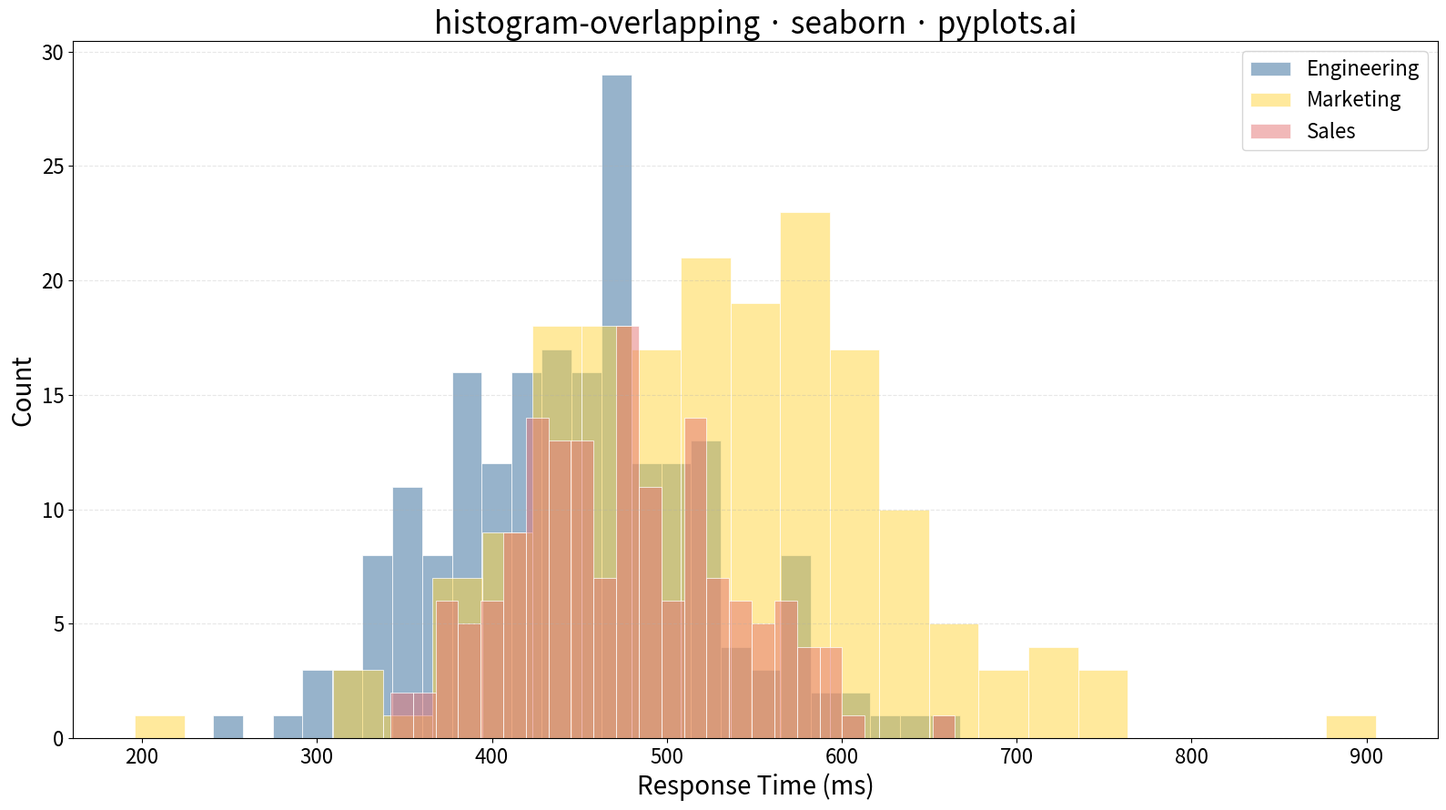

The script that saved this image:
"""pyplots.ai
histogram-overlapping: Overlapping Histograms
Library: seaborn | Python 3.13
Quality: pending | Created: 2025-12-25
"""

import matplotlib.pyplot as plt
import numpy as np
import seaborn as sns


# Data - employee response times (ms) by department
np.random.seed(42)
engineering = np.random.normal(450, 80, 200)  # Fast responders
marketing = np.random.normal(520, 100, 180)  # Slightly slower, more variable
sales = np.random.normal(480, 60, 160)  # Consistent mid-range

# Create plot
fig, ax = plt.subplots(figsize=(16, 9))

# Plot overlapping histograms with seaborn
sns.histplot(
    engineering, bins=25, alpha=0.5, color="#306998", label="Engineering", edgecolor="white", linewidth=0.5, ax=ax
)
sns.histplot(marketing, bins=25, alpha=0.5, color="#FFD43B", label="Marketing", edgecolor="white", linewidth=0.5, ax=ax)
sns.histplot(sales, bins=25, alpha=0.5, color="#E57373", label="Sales", edgecolor="white", linewidth=0.5, ax=ax)

# Labels and styling
ax.set_xlabel("Response Time (ms)", fontsize=20)
ax.set_ylabel("Count", fontsize=20)
ax.set_title("histogram-overlapping · seaborn · pyplots.ai", fontsize=24)
ax.tick_params(axis="both", labelsize=16)
ax.legend(fontsize=16, loc="upper right")
ax.grid(True, alpha=0.3, linestyle="--", axis="y")

plt.tight_layout()
plt.savefig("plot.png", dpi=300, bbox_inches="tight")
